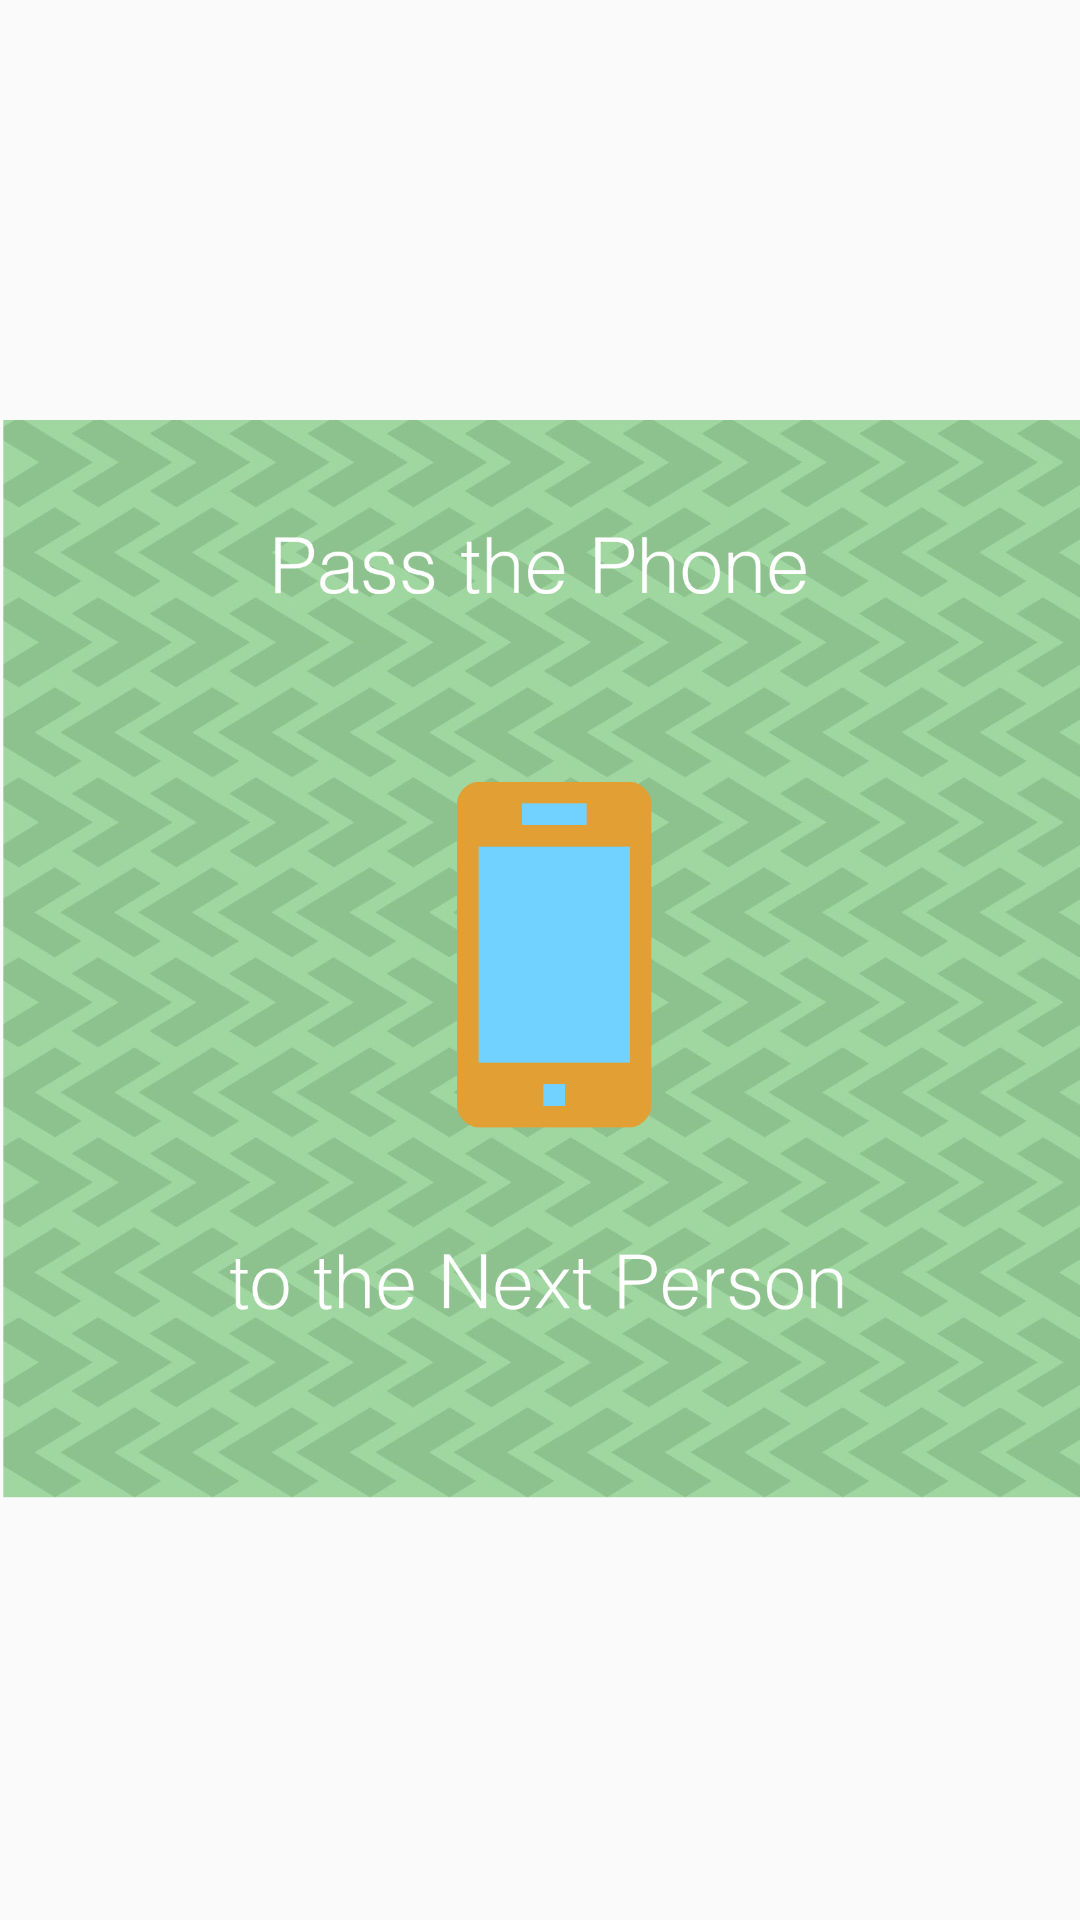

Android layout source for this screen:
<!-- AndroidManifest.xml: application theme AppTheme -->
<!-- res/layout/slide_view_pass.xml -->
<LinearLayout xmlns:android="http://schemas.android.com/apk/res/android"
    xmlns:tools="http://schemas.android.com/tools"
    android:id="@+id/describe_view"
    style="@style/AppTheme"
    android:layout_width="match_parent"
    android:layout_height="match_parent"
    android:orientation="vertical"
    android:padding="0dp"
    tools:context=".DrawActivity" >

    <ImageView
        android:id="@+id/pass_pic"
        android:layout_width="match_parent"
        android:layout_height="match_parent"
        android:src="@drawable/prompt_pass_over" />

</LinearLayout>
<!-- resources referenced by this layout -->
<resources>
  <!-- drawable prompt_pass_over: png bitmap (drawable-hdpi, 811875 bytes) -->
  <style name="AppTheme" parent="AppBaseTheme">
          
      </style>
  <style name="AppBaseTheme" parent="Theme.AppCompat.Light">
          
      </style>
</resources>
